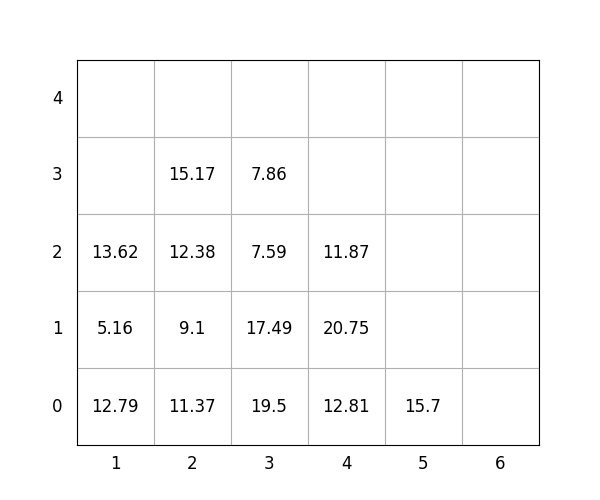

The table this chart was drawn from, first rows:
idx, loc_x, loc_y, loc_z, weight, group, score, seq, reloc, size(ft)
1, 4, 0, 0, 12.81, 3, 312.8, 1, 1.0, 20
2, 1, 0, 0, 12.79, 0, 12.79, 2, 0, 20
3, 3, 0, 0, 19.5, 1, 119.5, 3, 1.0, 20
4, 3, 0, 1, 17.49, 2, 217.5, 4, 1.0, 20
5, 4, 0, 1, 20.75, 2, 220.8, 5, 1.0, 20
6, 3, 0, 2, 7.59, 2, 207.6, 6, 1.0, 20
7, 3, 0, 3, 7.86, 3, 307.9, 7, 1.0, 20
8, 5, 0, 0, 15.7, 3, 315.7, 8, 0, 20
9, 2, 0, 0, 11.37, 1, 111.4, 9, 1.0, 20
10, 2, 0, 1, 9.1, 1, 109.1, 10, 1.0, 20
11, 1, 0, 1, 5.16, 1, 105.2, 11, 1.0, 20
12, 2, 0, 2, 12.38, 1, 112.4, 12, 1.0, 20
13, 4, 0, 2, 11.87, 3, 311.9, 13, 1.0, 20
14, 2, 0, 3, 15.17, 1, 115.2, 14, 1, 20
15, 1, 0, 2, 13.62, 0, 13.62, 15, 1.0, 20
